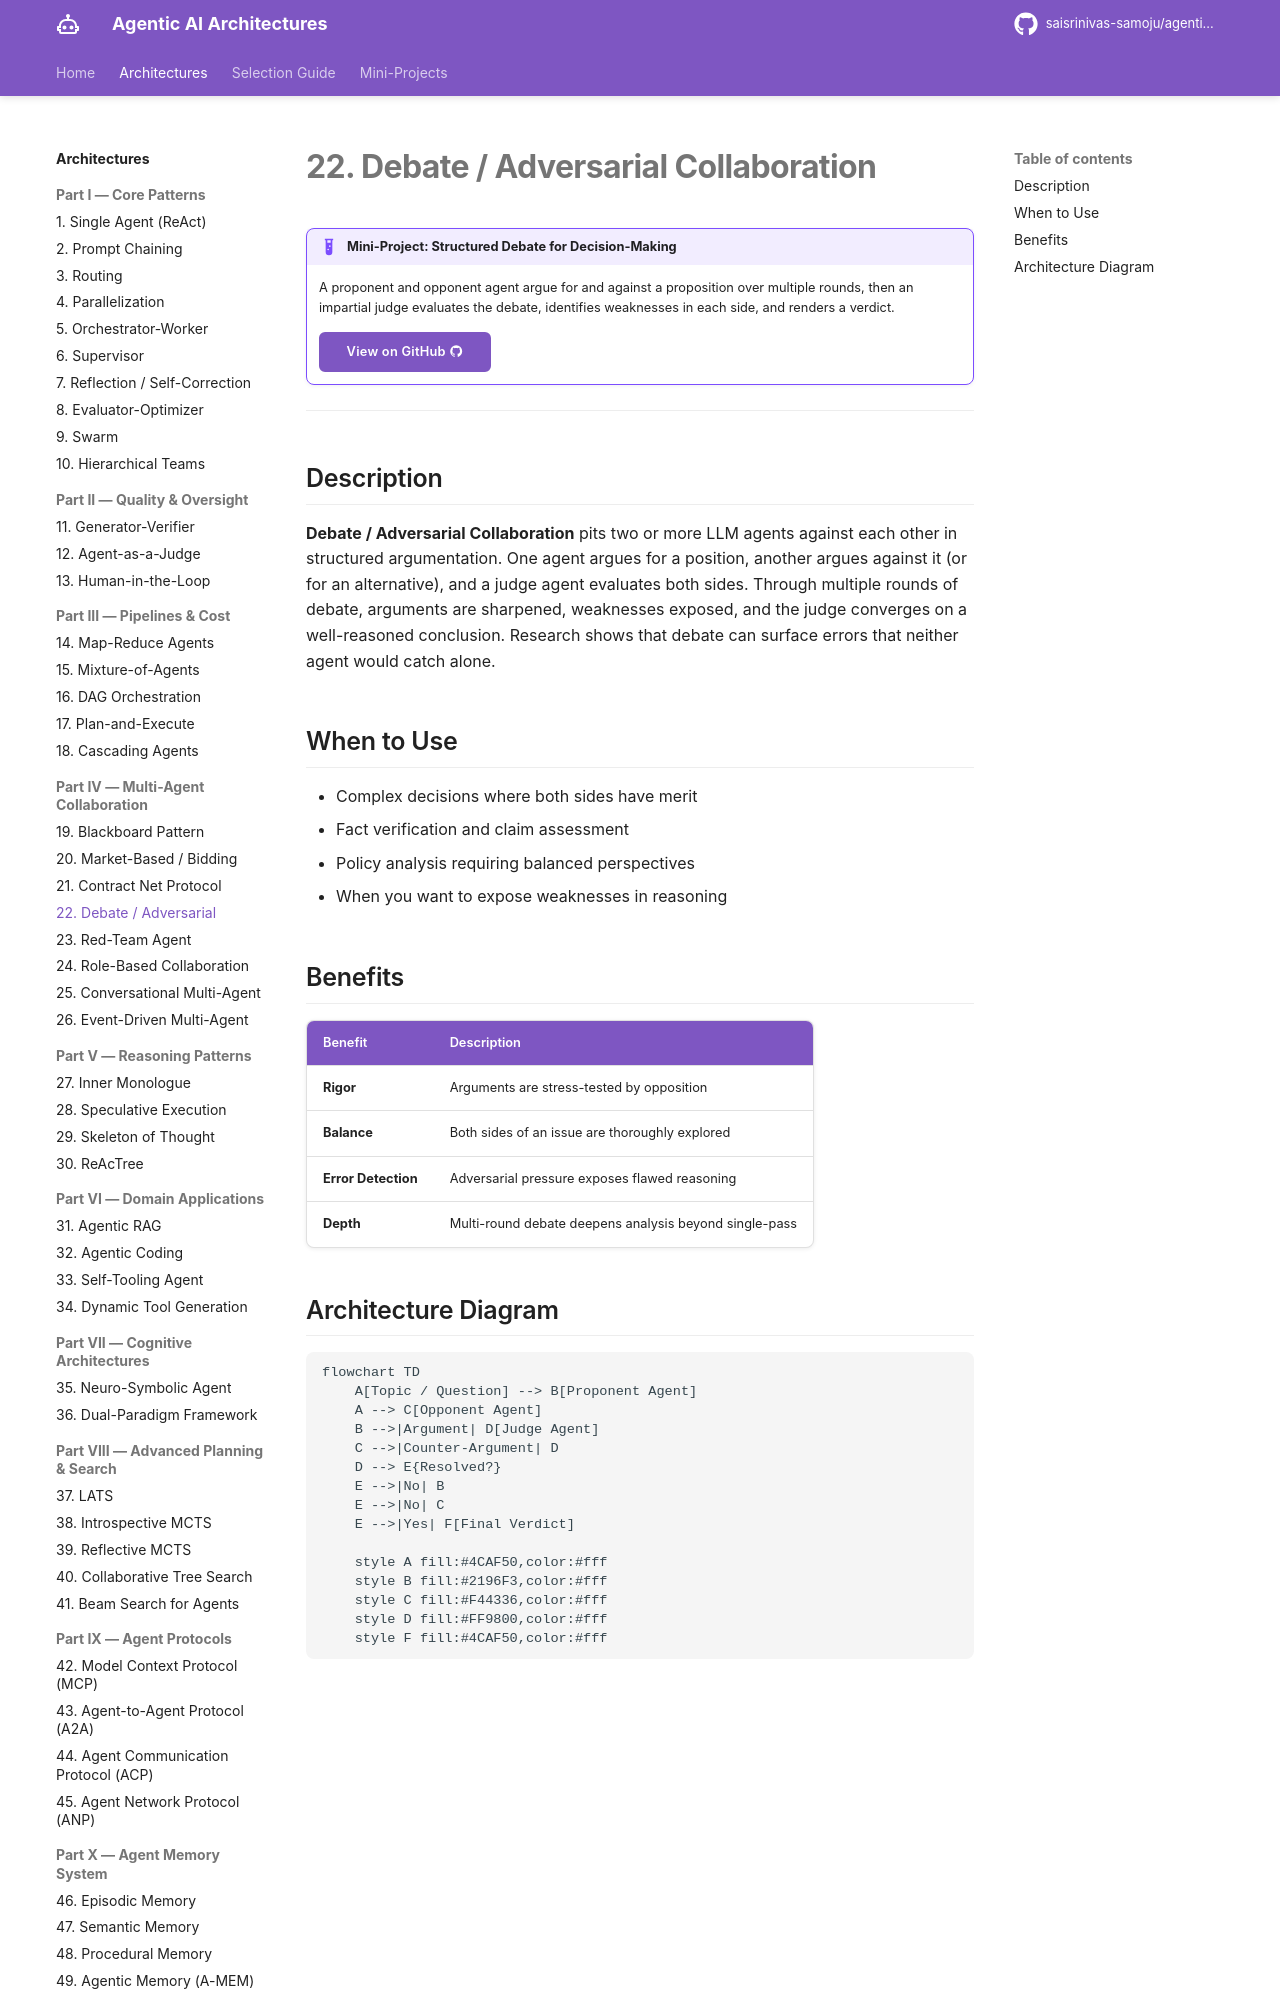

repository: saisrinivas-samoju/agentic_architectures · page: architectures/debate/index.html · generator: mkdocs

# 22. Debate / Adversarial Collaboration

!!! example "Mini-Project: Structured Debate for Decision-Making"
    A proponent and opponent agent argue for and against a proposition over multiple rounds, then an impartial judge evaluates the debate, identifies weaknesses in each side, and renders a verdict.

    [View on GitHub :material-github:](https://github.com/saisrinivas-samoju/agentic_architectures/blob/main/mini-projects/22-debate-adversarial-collaboration.ipynb){ .md-button .md-button--primary }

---

## Description

**Debate / Adversarial Collaboration** pits two or more LLM agents against each other in structured argumentation. One agent argues for a position, another argues against it (or for an alternative), and a judge agent evaluates both sides. Through multiple rounds of debate, arguments are sharpened, weaknesses exposed, and the judge converges on a well-reasoned conclusion. Research shows that debate can surface errors that neither agent would catch alone.

## When to Use

- Complex decisions where both sides have merit
- Fact verification and claim assessment
- Policy analysis requiring balanced perspectives
- When you want to expose weaknesses in reasoning
